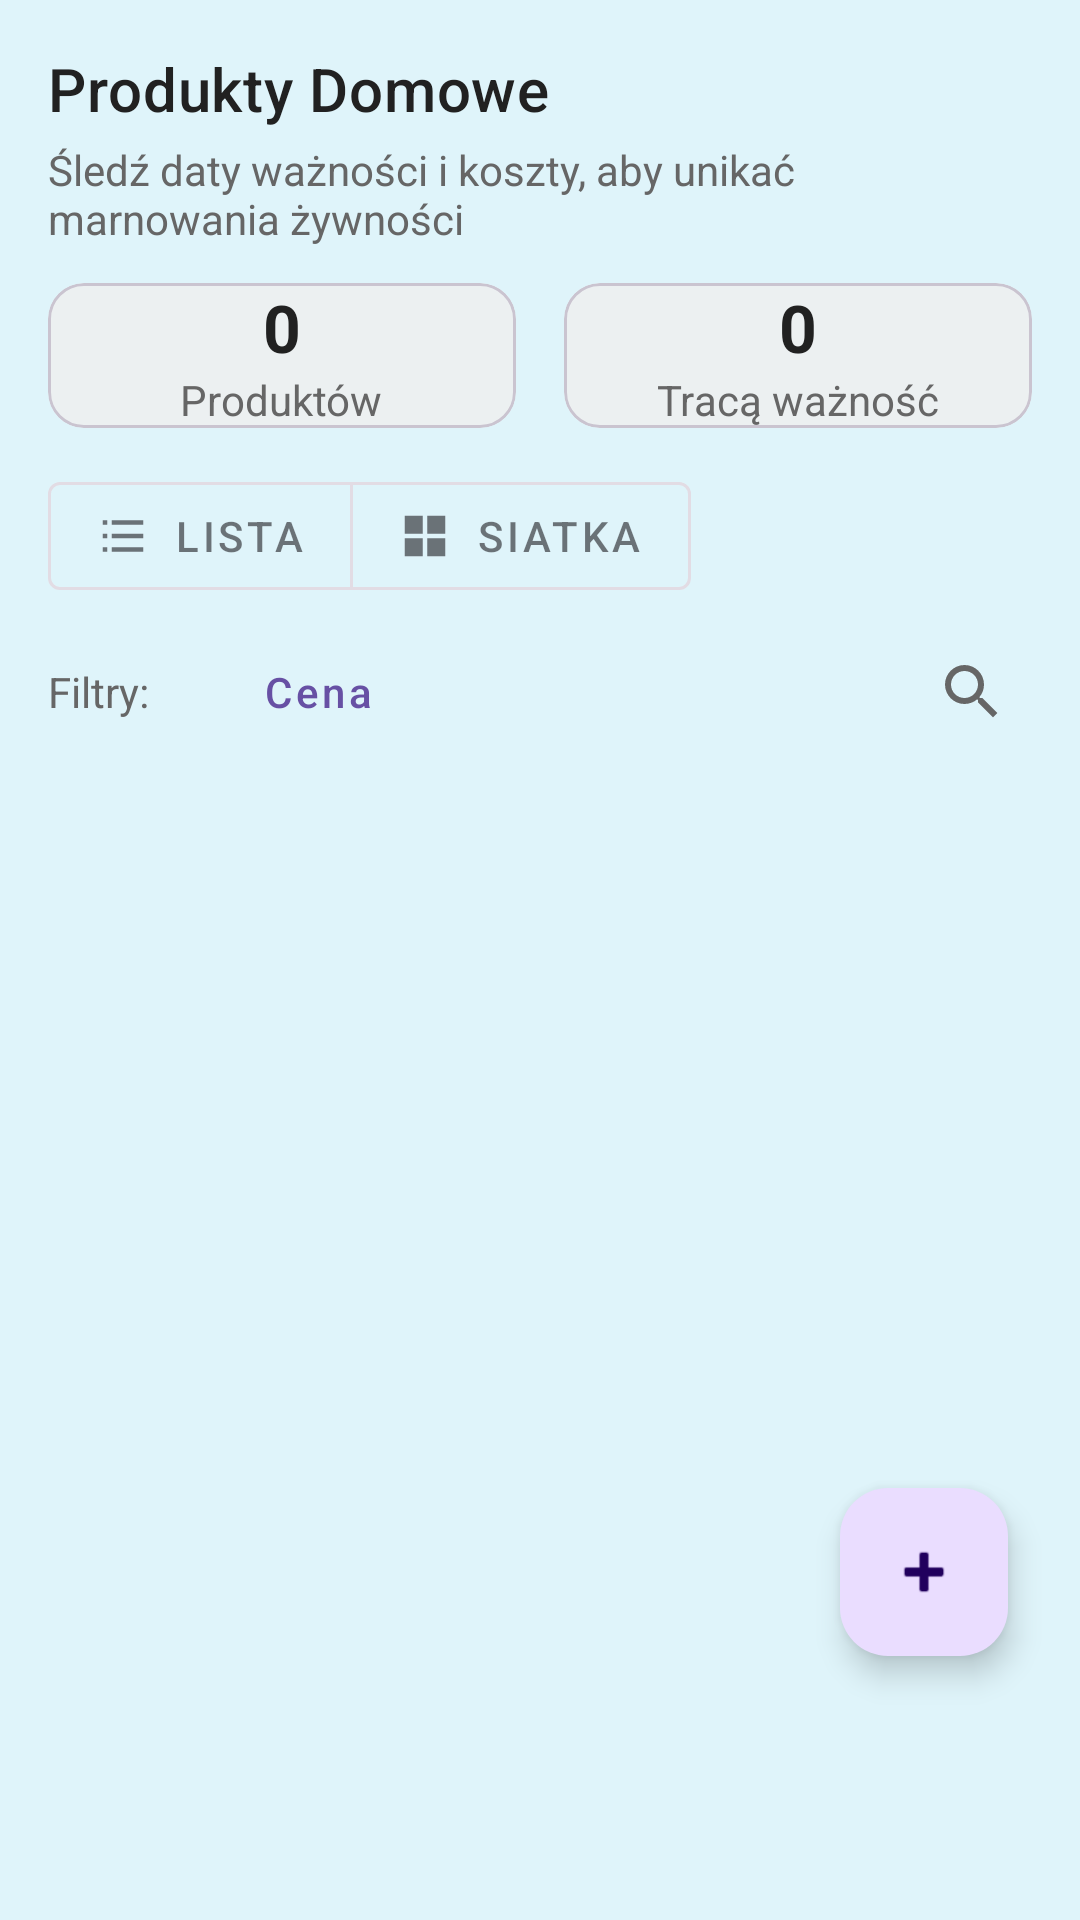

Reconstruct the res/layout file that produces this screen, plus the resources it refers to.
<!-- AndroidManifest.xml: application theme Theme.AsystentEkologiczny -->
<!-- res/layout/fragment_products.xml -->
<?xml version="1.0" encoding="utf-8"?>
<androidx.coordinatorlayout.widget.CoordinatorLayout xmlns:android="http://schemas.android.com/apk/res/android"
    xmlns:app="http://schemas.android.com/apk/res-auto"
    android:layout_width="match_parent"
    android:layout_height="match_parent">

    <LinearLayout
        android:layout_width="match_parent"
        android:layout_height="match_parent"
        android:orientation="vertical"
        android:padding="16dp"
        android:background="@color/solid_blue"
        android:clipToPadding="false">

        
        <TextView
            android:id="@+id/products_title"
            android:layout_width="wrap_content"
            android:layout_height="wrap_content"
            android:text="Produkty Domowe"
            android:textAppearance="@style/TextAppearance.MaterialComponents.Headline6"
            android:textColor="@color/text_primary" />

        <TextView
            android:layout_width="wrap_content"
            android:layout_height="wrap_content"
            android:layout_marginTop="4dp"
            android:text="Śledź daty ważności i koszty, aby unikać marnowania żywności"
            android:textColor="@color/text_secondary" />

        
        <LinearLayout
            android:layout_width="match_parent"
            android:layout_height="wrap_content"
            android:layout_marginTop="12dp"
            android:orientation="horizontal"
            android:weightSum="2">

            <com.google.android.material.card.MaterialCardView
                android:layout_width="0dp"
                android:layout_height="wrap_content"
                android:layout_marginEnd="8dp"
                android:layout_weight="1"
                android:padding="16dp"
                app:cardBackgroundColor="@color/card_background_ok">

                <LinearLayout
                    android:layout_width="match_parent"
                    android:layout_height="wrap_content"
                    android:orientation="vertical"
                    android:gravity="center_horizontal">

                    <TextView
                        android:id="@+id/products_total"
                        android:layout_width="wrap_content"
                        android:layout_height="wrap_content"
                        android:text="0"
                        android:textSize="22sp"
                        android:textStyle="bold"
                        android:textColor="@color/text_primary" />

                    <TextView
                        android:layout_width="wrap_content"
                        android:layout_height="wrap_content"
                        android:text="Produktów"
                        android:textColor="@color/text_secondary" />
                </LinearLayout>
            </com.google.android.material.card.MaterialCardView>

            <com.google.android.material.card.MaterialCardView
                android:layout_width="0dp"
                android:layout_height="wrap_content"
                android:layout_marginStart="8dp"
                android:layout_weight="1"
                android:padding="16dp"
                app:cardBackgroundColor="@color/card_background_ok">

                <LinearLayout
                    android:layout_width="match_parent"
                    android:layout_height="wrap_content"
                    android:orientation="vertical"
                    android:gravity="center_horizontal">

                    <TextView
                        android:id="@+id/products_expiring"
                        android:layout_width="wrap_content"
                        android:layout_height="wrap_content"
                        android:text="0"
                        android:textSize="22sp"
                        android:textStyle="bold"
                        android:textColor="@color/text_primary" />

                    <TextView
                        android:layout_width="wrap_content"
                        android:layout_height="wrap_content"
                        android:text="Tracą ważność"
                        android:textColor="@color/text_secondary" />
                </LinearLayout>
            </com.google.android.material.card.MaterialCardView>
        </LinearLayout>

        
        <com.google.android.material.button.MaterialButtonToggleGroup
            android:id="@+id/view_mode_toggle"
            android:layout_width="wrap_content"
            android:layout_height="wrap_content"
            android:layout_marginTop="12dp"
            app:singleSelection="true">

            <com.google.android.material.button.MaterialButton
                android:id="@+id/btn_view_list"
                style="@style/Widget.MaterialComponents.Button.OutlinedButton"
                android:layout_width="wrap_content"
                android:layout_height="wrap_content"
                android:text="Lista"
                android:checked="true"
                app:icon="@drawable/ic_view_list"
                app:iconGravity="textStart"
                app:iconPadding="8dp"
                app:iconSize="18dp" />

            <com.google.android.material.button.MaterialButton
                android:id="@+id/btn_view_grid"
                style="@style/Widget.MaterialComponents.Button.OutlinedButton"
                android:layout_width="wrap_content"
                android:layout_height="wrap_content"
                android:text="Siatka"
                app:icon="@drawable/ic_view_grid"
                app:iconGravity="textStart"
                app:iconPadding="8dp"
                app:iconSize="18dp" />
        </com.google.android.material.button.MaterialButtonToggleGroup>

        
        <LinearLayout
            android:id="@+id/filters_bar"
            android:layout_width="match_parent"
            android:layout_height="wrap_content"
            android:layout_marginTop="8dp"
            android:orientation="horizontal"
            android:gravity="center_vertical">

            <TextView
                android:id="@+id/filters_label"
                android:layout_width="wrap_content"
                android:layout_height="wrap_content"
                android:text="Filtry:"
                android:textColor="@color/text_secondary"
                android:textSize="14sp" />

            <com.google.android.material.button.MaterialButton
                android:id="@+id/btn_sort_price"
                style="@style/Widget.MaterialComponents.Button.TextButton"
                android:layout_width="wrap_content"
                android:layout_height="wrap_content"
                android:layout_marginStart="12dp"
                android:minHeight="32dp"
                android:paddingStart="8dp"
                android:paddingEnd="8dp"
                android:text="Cena"
                android:textAllCaps="false"
                app:iconGravity="textStart"
                app:iconPadding="4dp" />

            
            <View
                android:id="@+id/search_spacer"
                android:layout_width="0dp"
                android:layout_height="0dp"
                android:layout_weight="1" />

            
            <ImageButton
                android:id="@+id/btn_search_toggle"
                android:layout_width="40dp"
                android:layout_height="40dp"
                android:background="@android:color/transparent"
                android:padding="6dp"
                android:contentDescription="Szukaj"
                android:tint="@color/text_secondary"
                android:src="@drawable/ic_search_24" />

            
            <LinearLayout
                android:id="@+id/search_container"
                android:layout_width="0dp"
                android:layout_weight="9"
                android:layout_height="30dp"
                android:layout_marginStart="8dp"
                android:orientation="horizontal"
                android:visibility="gone"
                android:gravity="center_vertical"
                android:background="@drawable/search_input_bg"
                android:paddingStart="8dp"
                android:paddingEnd="4dp">

                <ImageView
                    android:layout_width="20dp"
                    android:layout_height="20dp"
                    android:layout_marginEnd="4dp"
                    android:contentDescription="Ikona wyszukiwania"
                    android:tint="@color/text_secondary"
                    android:src="@drawable/ic_search_24" />

                <EditText
                    android:id="@+id/search_input"
                    android:layout_width="0dp"
                    android:layout_height="wrap_content"
                    android:layout_weight="1"
                    android:background="@android:color/transparent"
                    android:hint="Szukaj..."
                    android:singleLine="true"
                    android:imeOptions="actionSearch"
                    android:padding="0dp"
                    android:textColor="@color/text_primary"
                    android:textColorHint="@color/text_hint"
                    android:textSize="14sp" />

                <ImageButton
                    android:id="@+id/btn_search_clear"
                    android:layout_width="32dp"
                    android:layout_height="32dp"
                    android:background="@android:color/transparent"
                    android:contentDescription="Wyczyść i zamknij"
                    android:padding="4dp"
                    android:tint="@color/text_secondary"
                    android:src="@drawable/ic_close_24" />
            </LinearLayout>
        </LinearLayout>

        
        <androidx.recyclerview.widget.RecyclerView
            android:id="@+id/products_list"
            android:layout_width="match_parent"
            android:layout_height="0dp"
            android:layout_marginTop="12dp"
            android:layout_weight="1"
            android:clipToPadding="false"
            android:paddingBottom="@dimen/scroll_bottom_margin" />

    </LinearLayout>

    
    <com.google.android.material.floatingactionbutton.FloatingActionButton
        android:id="@+id/fab_add_product"
        android:layout_width="wrap_content"
        android:layout_height="wrap_content"
        android:contentDescription="Dodaj produkt"
        app:srcCompat="@android:drawable/ic_input_add"
        android:layout_marginEnd="24dp"
        android:layout_marginBottom="@dimen/fab_margin_bottom"
        android:layout_gravity="bottom|end" />

</androidx.coordinatorlayout.widget.CoordinatorLayout>
<!-- resources referenced by this layout -->
<resources>
  <color name="card_background_ok">#D3F0F0F0</color>
  <color name="solid_blue">#DFF4FA</color>
  <color name="text_hint">#99000000</color>
  <color name="text_primary">#FF212121</color>
  <color name="text_secondary">#FF666666</color>
  <dimen name="fab_margin_bottom">88dp</dimen>
  <dimen name="scroll_bottom_margin">0dp</dimen>
  <!-- drawable ic_close_24 (drawable) -->
  <?xml version="1.0" encoding="utf-8"?>
  <vector xmlns:android="http://schemas.android.com/apk/res/android"
      android:width="24dp"
      android:height="24dp"
      android:viewportWidth="24"
      android:viewportHeight="24">
      <path
          android:fillColor="@color/text_secondary"
          android:pathData="M18.3,5.71L12,12l6.3,6.29-1.41,1.42L10.59,13.41 4.29,19.71 2.88,18.29 9.17,12 2.88,5.71 4.29,4.29 10.59,10.59 16.89,4.29z"/>
  </vector>
  <!-- drawable ic_search_24 (drawable) -->
  <?xml version="1.0" encoding="utf-8"?>
  <vector xmlns:android="http://schemas.android.com/apk/res/android"
      android:width="24dp"
      android:height="24dp"
      android:viewportWidth="24"
      android:viewportHeight="24">
      <path
          android:fillColor="@color/text_secondary"
          android:pathData="M15.5,14h-0.79l-0.28,-0.27A6.471,6.471 0 0,0 16,9.5 6.5,6.5 0 1,0 9.5,16c1.61,0 3.09,-0.59 4.23,-1.57l0.27,0.28v0.79l5,4.99L20.49,19l-4.99,-5zM9.5,14C7.01,14 5,11.99 5,9.5S7.01,5 9.5,5 14,7.01 14,9.5 11.99,14 9.5,14z"/>
  </vector>
  <!-- drawable ic_view_grid (drawable) -->
  <?xml version="1.0" encoding="utf-8"?>
  <vector xmlns:android="http://schemas.android.com/apk/res/android" android:width="24dp" android:height="24dp" android:viewportWidth="24" android:viewportHeight="24">
      
      <path android:fillColor="@android:color/white" android:pathData="M3,3h8v8H3V3zm10,0h8v8h-8V3zM3,13h8v8H3v-8zm10,0h8v8h-8v-8z"/>
  </vector>
  <!-- drawable ic_view_list (drawable) -->
  <?xml version="1.0" encoding="utf-8"?>
  <vector xmlns:android="http://schemas.android.com/apk/res/android" android:width="24dp" android:height="24dp" android:viewportWidth="24" android:viewportHeight="24">
      
      <path android:fillColor="@android:color/white" android:pathData="M3,5h2v2H3V5zm4,0h14v2H7V5zM3,11h2v2H3v-2zm4,0h14v2H7v-2zM3,17h2v2H3v-2zm4,0h14v2H7v-2z"/>
  </vector>
  <!-- drawable search_input_bg (drawable) -->
  <?xml version="1.0" encoding="utf-8"?>
  <shape xmlns:android="http://schemas.android.com/apk/res/android" android:shape="rectangle">
      <solid android:color="@color/input_background" />
      <stroke android:width="1dp" android:color="@color/input_stroke" />
      <corners android:radius="12dp" />
      <padding android:left="8dp" android:top="4dp" android:right="8dp" android:bottom="4dp" />
  </shape>
  <style name="Theme.AsystentEkologiczny" parent="Theme.Asystent_Ekologiczny" />
  <color name="input_background">#FFFFFFFF</color>
  <color name="input_stroke">#FF000000</color>
  <style name="Theme.Asystent_Ekologiczny" parent="Base.Theme.Asystent_Ekologiczny" />
  <style name="Base.Theme.Asystent_Ekologiczny" parent="Theme.Material3.DayNight.NoActionBar">
          
          
      </style>
</resources>
